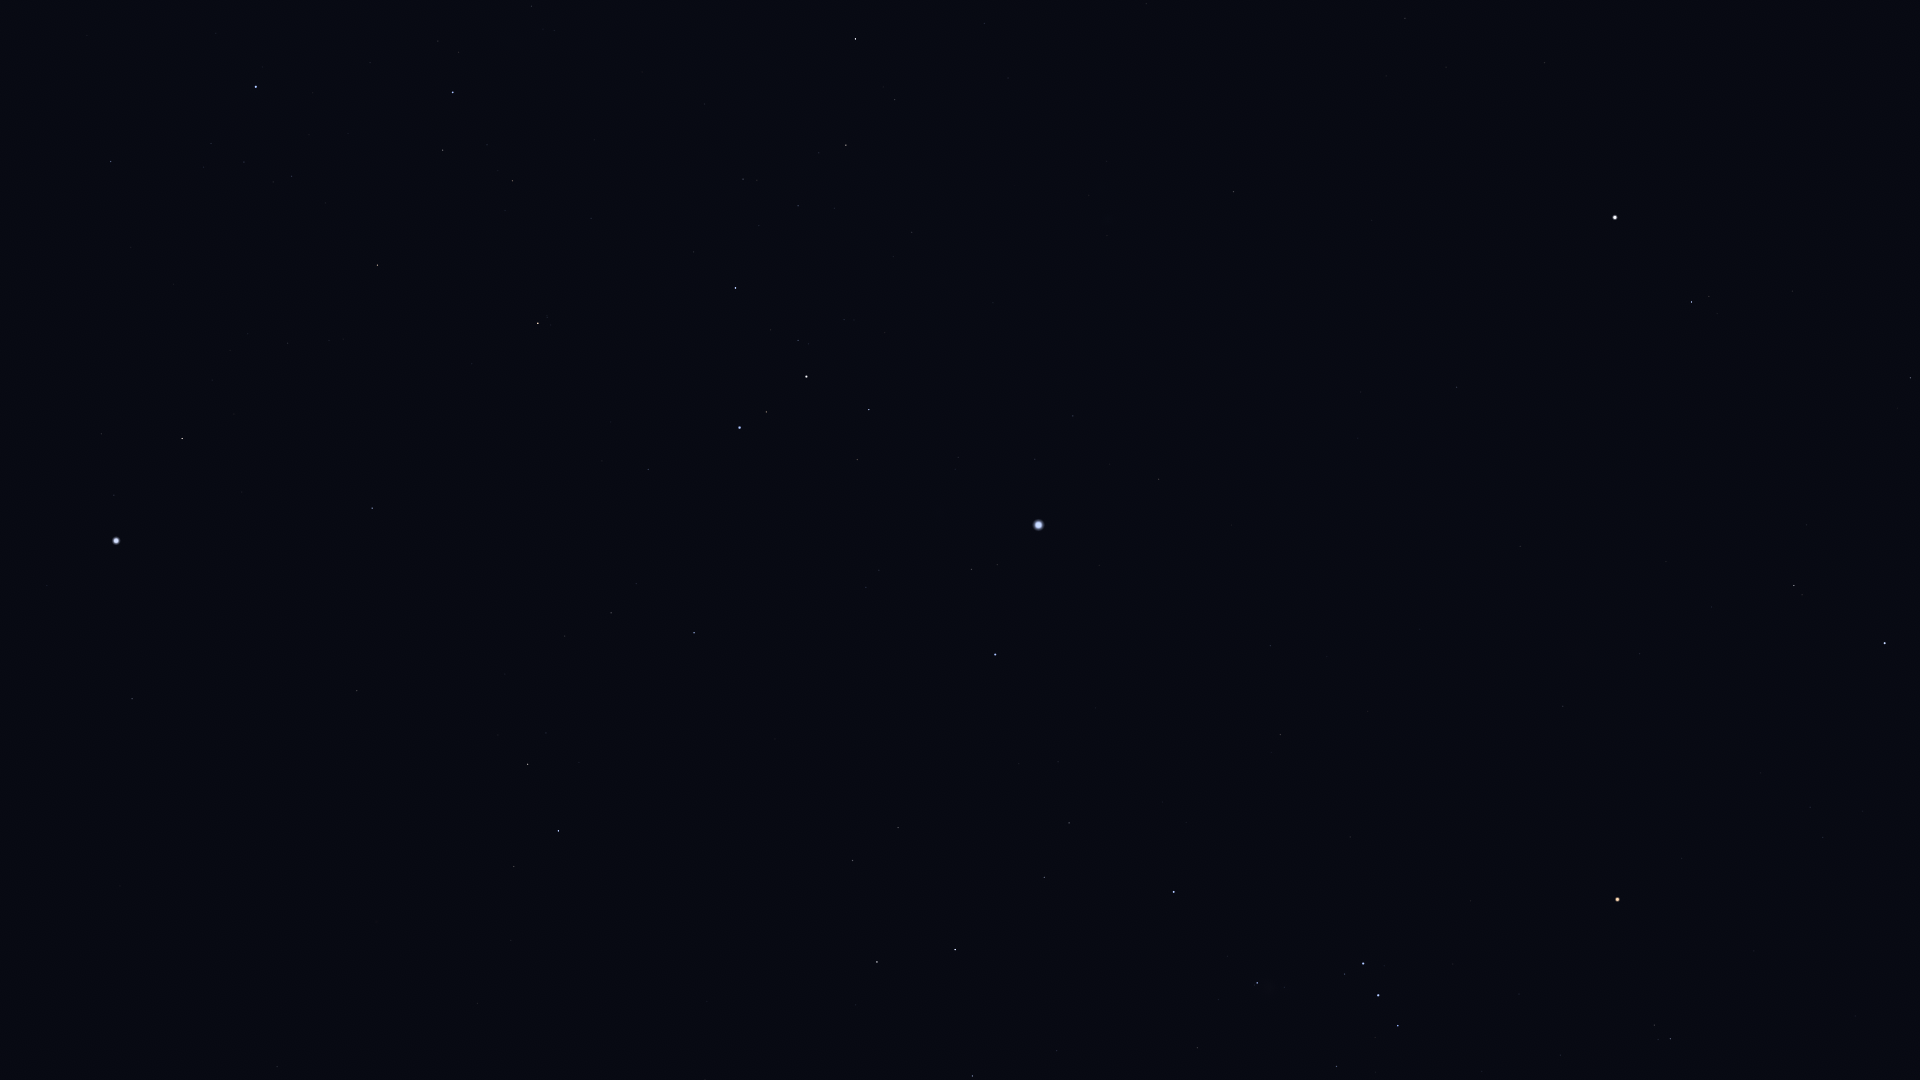

Values plotted in this chart, from the file beside it:
Star_ID, Name, X, Y
21770, HIP 21770, 277, 1067
24305, HIP 24305, 972, 1076
24845, HIP 24845, 1057, 1051
24873, HIP 24873, 1079, 1052
25606, Nihal, 877, 962
25859, HIP 25859, 514, 867
25930, Mintaka, 1398, 1026
25985, Arneb, 955, 950
26207, Meissa, 1670, 1039
26241, Hatysa, 1257, 983
26311, Alnilam, 1378, 995
26634, Phact, 558, 831
26727, Alnitak, 1363, 964
27288, HIP 27288, 1044, 878
27321, HIP 27321, 132, 699
27366, Saiph, 1174, 892
27628, Wazn, 528, 764
27989, Betelgeuse, 1617, 900
28103, HIP 28103, 1069, 823
28199, HIP 28199, 546, 733
28328, HIP 28328, 357, 691
28614, HIP 28614, 1682, 859
28910, HIP 28910, 1058, 762
29034, Elkurud, 505, 674
29038, HIP 29038, 1823, 838
29426, HIP 29426, 1810, 807
29434, HIP 29434, 1863, 811
29550, Amadioha, 693, 670
29651, HIP 29651, 1280, 735
30122, Furud, 694, 633
30277, HIP 30277, 611, 613
30324, Mirzam, 995, 655
30419, HIP 30419, 1563, 706
30438, Canopus, 116, 541
30665, HIP 30665, 1789, 708
30867, HIP 30867, 1270, 646
30905, Lusitânia, 1732, 686
31216, HIP 31216, 1640, 654
31416, HIP 31416, 879, 570
31592, HIP 31592, 971, 570
31681, HIP 31681, 1885, 643
31685, HIP 31685, 372, 508
31895, Nosaxa, 234, 485
31978, HIP 31978, 1712, 607
32349, Sirius, 1038, 525
32362, HIP 32362, 1794, 586
32533, HIP 32533, 1666, 562
32759, HIP 32759, 648, 470
32768, HIP 32768, 182, 439
33160, HIP 33160, 1159, 479
33165, HIP 33165, 864, 460
33347, HIP 33347, 1035, 459
33579, Adhara, 740, 428
33719, Citalá, 1328, 453
33856, Nganurganity, 766, 412
34045, Muliphein, 1073, 416
34444, Wezen, 806, 377
34769, HIP 34769, 1457, 387
35037, HIP 35037, 798, 341
35264, HIP 35264, 538, 323
... 13 more rows
